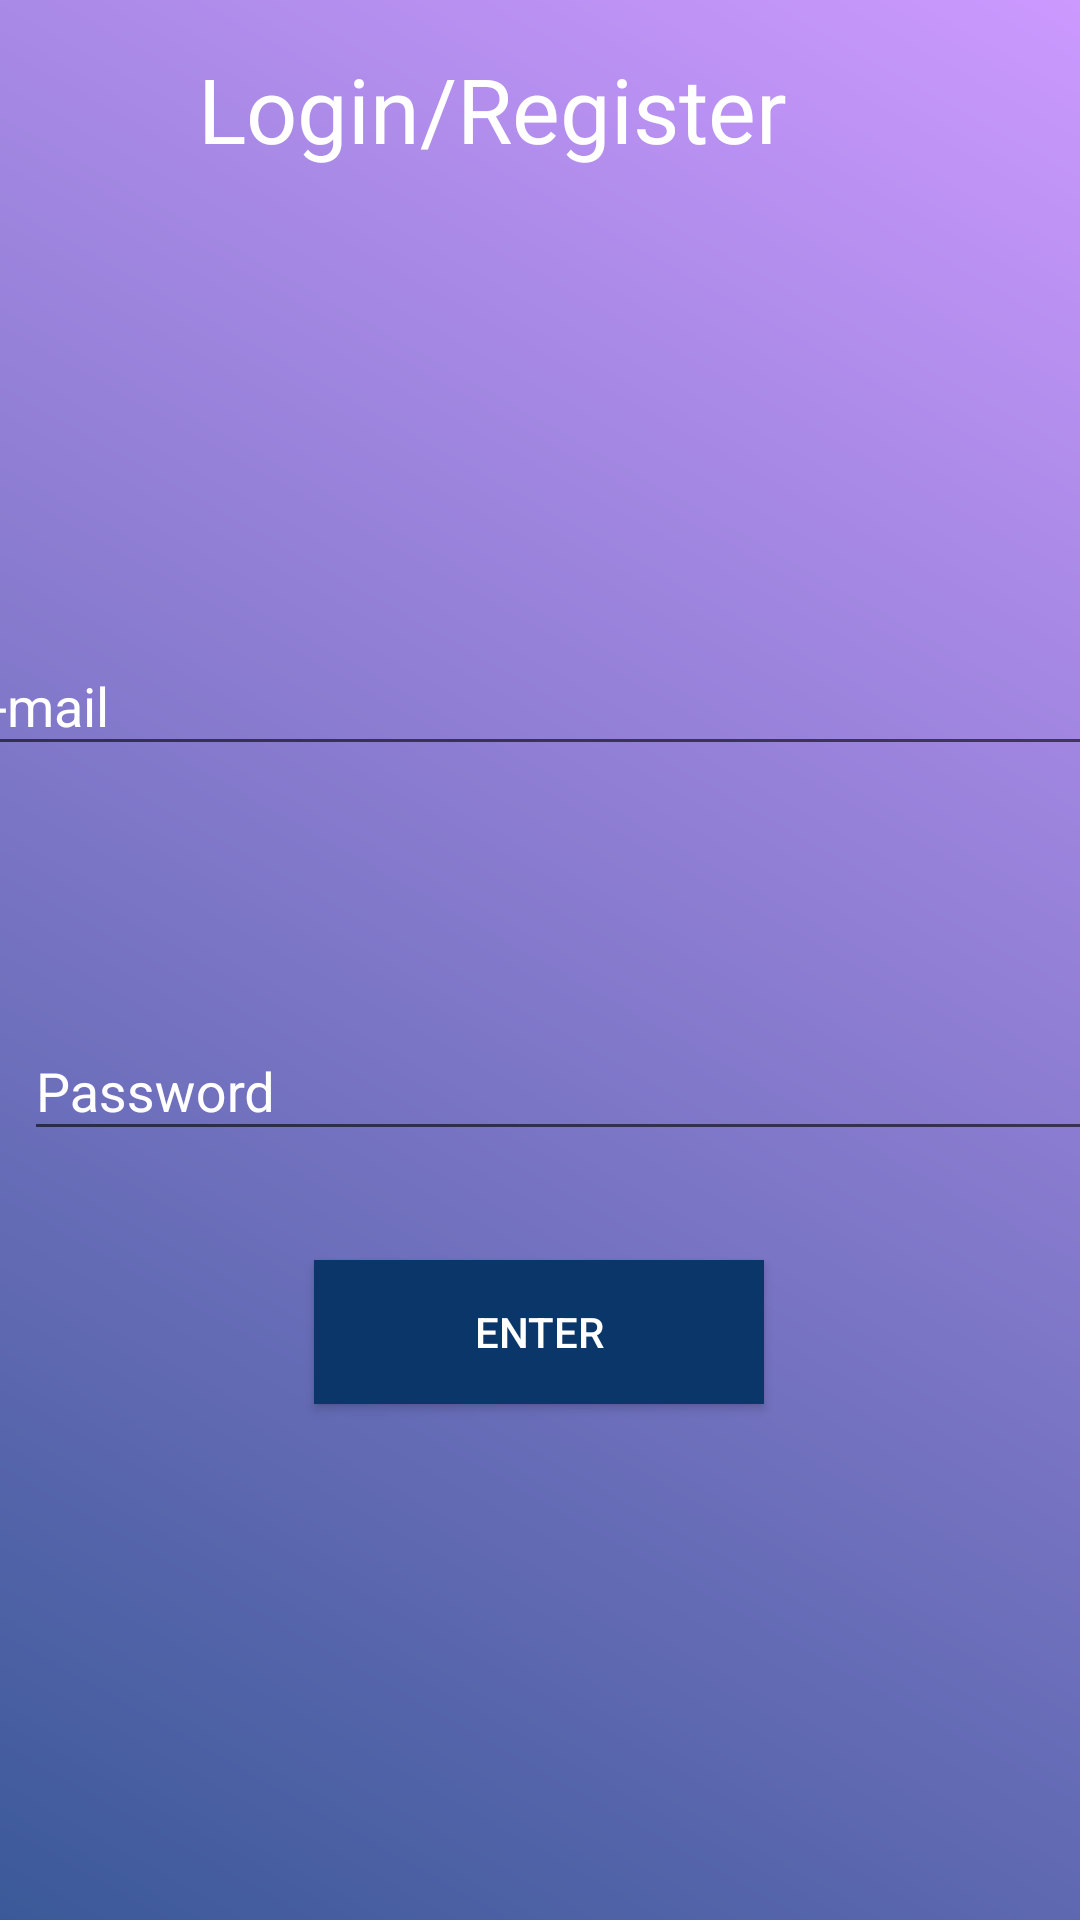

The Android layout XML behind this screen, and the referenced resources:
<!-- AndroidManifest.xml: application theme AppTheme -->
<!-- res/layout/activity_email_reg.xml -->
<?xml version="1.0" encoding="utf-8"?>
<android.support.constraint.ConstraintLayout xmlns:android="http://schemas.android.com/apk/res/android"
    xmlns:app="http://schemas.android.com/apk/res-auto"
    xmlns:tools="http://schemas.android.com/tools"
    android:layout_width="match_parent"
    android:layout_height="match_parent"
    tools:context=".EmailReg"
    android:background="@drawable/gradient_blues1">

    <android.support.design.widget.TextInputLayout
        android:id="@+id/textInputLayout"
        android:layout_width="395dp"
        android:layout_height="wrap_content"
        android:layout_marginTop="142dp"
        android:backgroundTint="#ffffff"
        android:textColorHint="#ffffff"


        app:layout_constraintEnd_toEndOf="parent"
        app:layout_constraintStart_toStartOf="parent"
        app:layout_constraintTop_toBottomOf="@+id/textView10">


        <android.support.design.widget.TextInputEditText
            android:id="@+id/emailedit"
            android:layout_width="match_parent"
            android:layout_height="wrap_content"
            android:hint="E-mail"


            android:inputType="textEmailAddress"
            android:textColorHint="#ffffff" />

    </android.support.design.widget.TextInputLayout>

    <android.support.design.widget.TextInputLayout
        android:layout_width="395dp"
        android:layout_height="wrap_content"
        android:layout_marginStart="8dp"
        android:layout_marginTop="76dp"
        android:textColorHint="#ffffff"
        app:layout_constraintEnd_toEndOf="parent"
        app:layout_constraintHorizontal_bias="0.0"
        app:layout_constraintStart_toStartOf="parent"
        app:layout_constraintTop_toBottomOf="@+id/textInputLayout">

        <android.support.design.widget.TextInputEditText
            android:id="@+id/passwordedit"
            android:layout_width="match_parent"
            android:layout_height="wrap_content"
            android:hint="Password"
            android:inputType="textPassword"
            android:textColorHint="#ffffff" />
    </android.support.design.widget.TextInputLayout>

    <TextView
        android:textColor="#ffffff"
        android:id="@+id/textView10"
        android:layout_width="228dp"
        android:layout_height="45dp"
        android:layout_marginTop="16dp"
        android:text="Login/Register"
        android:textColorHighlight="#ffffff"
        android:textSize="30sp"
        app:layout_constraintEnd_toEndOf="parent"
        app:layout_constraintStart_toStartOf="parent"
        app:layout_constraintTop_toTopOf="parent" />

    <Button
        android:id="@+id/login"
        android:layout_width="150dp"
        android:layout_height="wrap_content"
        android:layout_marginBottom="172dp"
        android:background="#0A3669"
        android:text="Enter"
        android:textColor="#ffffff"
        app:layout_constraintBottom_toBottomOf="parent"
        app:layout_constraintEnd_toEndOf="parent"
        app:layout_constraintHorizontal_bias="0.498"
        app:layout_constraintStart_toStartOf="parent" />
</android.support.constraint.ConstraintLayout>
<!-- resources referenced by this layout -->
<resources>
  <!-- drawable gradient_blues1 (drawable) -->
  <?xml version="1.0" encoding="utf-8"?>
  
  <shape xmlns:android="http://schemas.android.com/apk/res/android"
      android:shape="rectangle">
      <gradient
          android:startColor="#cc99ff"
          android:endColor="#3B5998"
          android:angle="225"/>
  </shape>
  <style name="AppTheme" parent="Theme.AppCompat.Light.DarkActionBar">
          
  
  
  
  
  
  
  
  
  
  
          <item name="colorPrimary">@color/colorPrimary</item>
          <item name="colorPrimaryDark">@color/colorPrimaryDark</item>
          <item name="colorAccent">@color/colorAccent</item>
      </style>
  <!-- not gathered from this repository: default colours our renderer supplied (Android Studio template values) -->
  <color name="colorPrimary">#FF6200EE</color>
  <color name="colorPrimaryDark">#FF3700B3</color>
  <color name="colorAccent">#FF03DAC5</color>
</resources>
